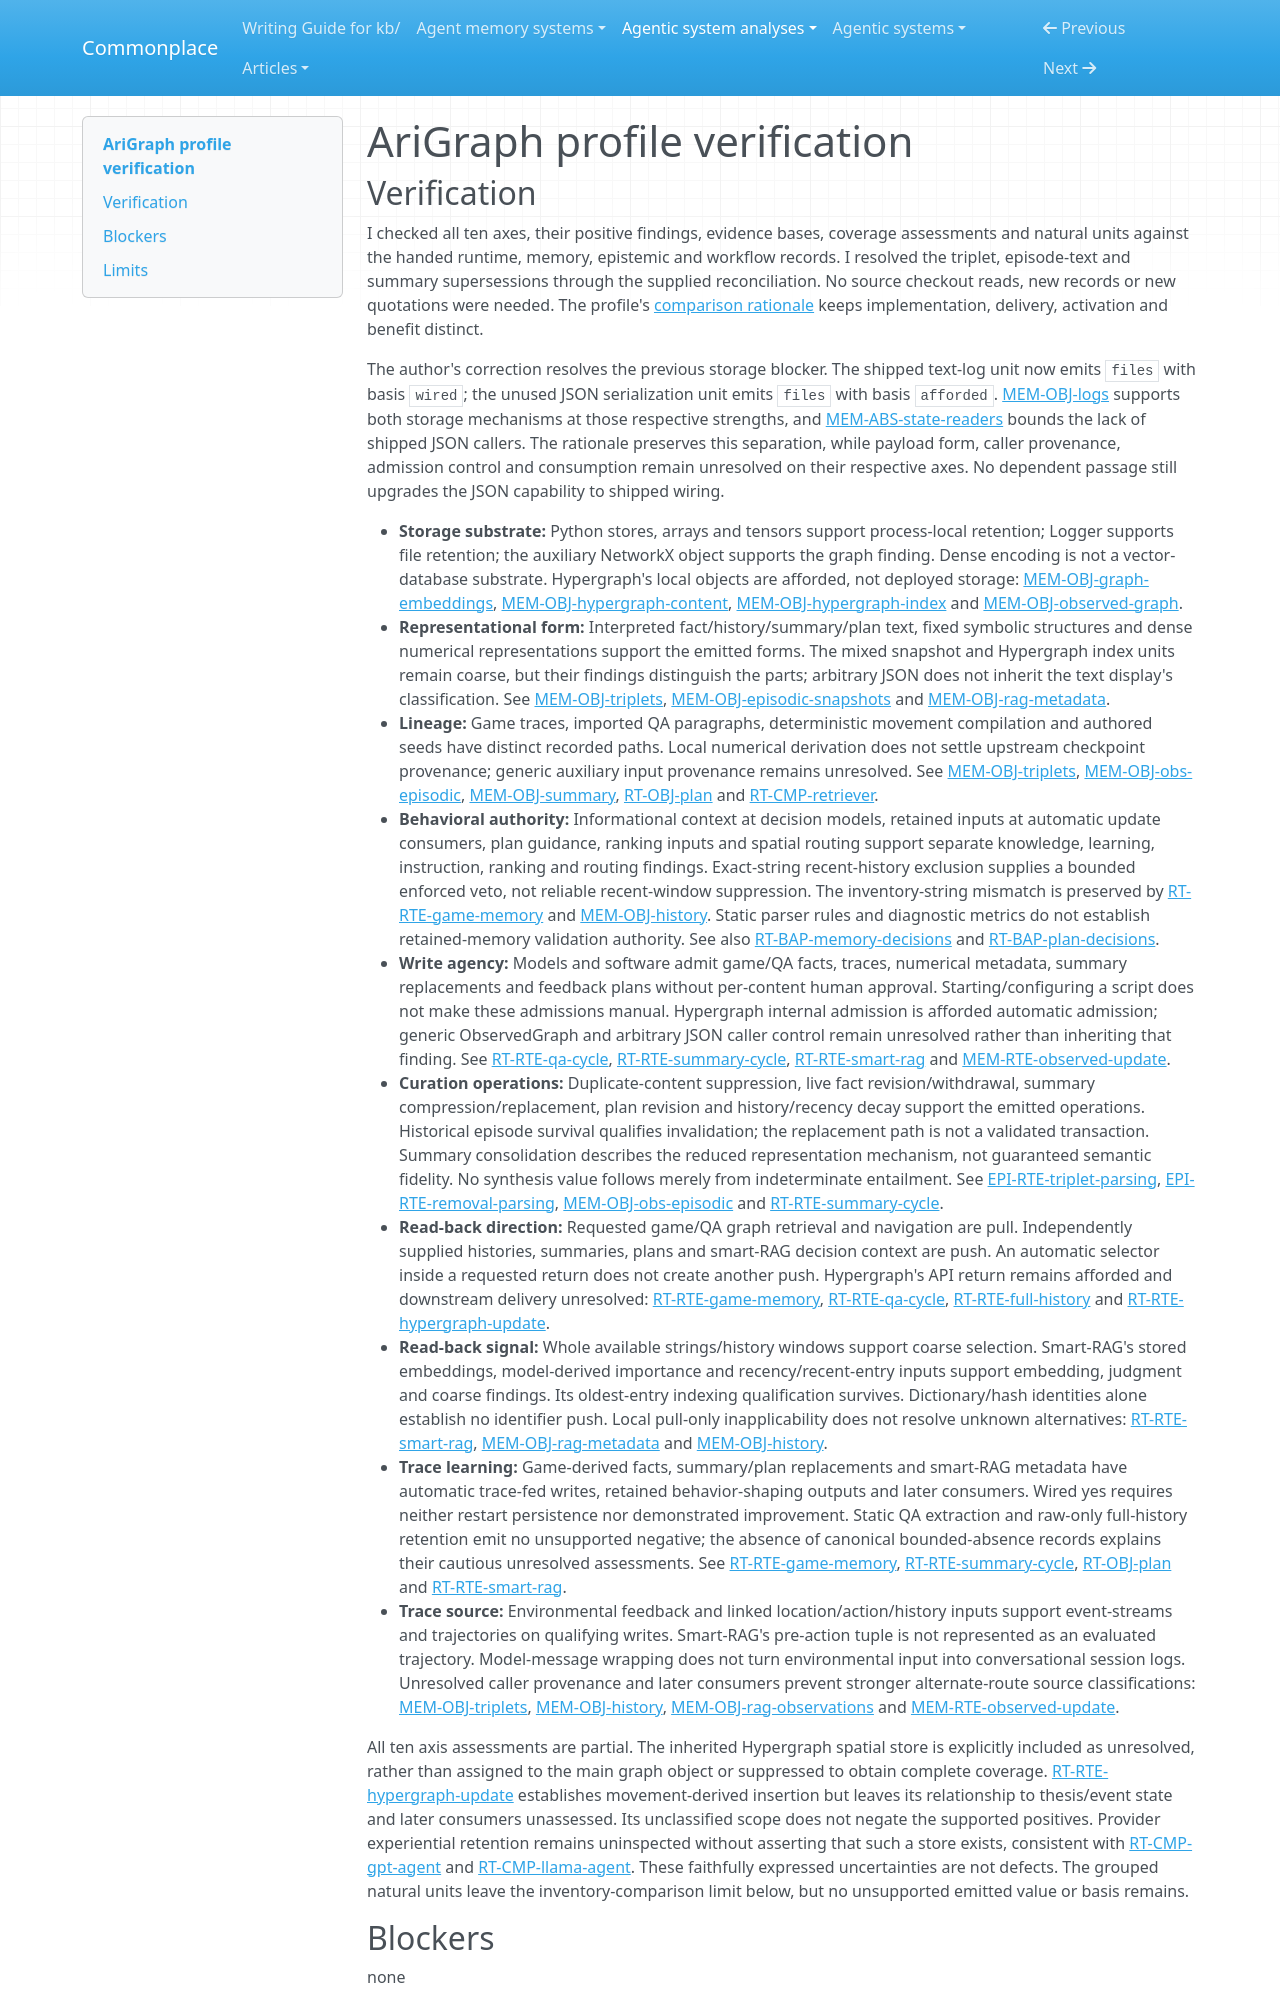

repository: zby/commonplace · page: agentic-system-analyses/retained/arigraph/profile-verification/index.html · generator: mkdocs

---
type: agentic-system-analyses/types/agentic-system-verification.md
description: "Independent verification of AriGraph's ten-axis memory profile against the handed records at the frozen commit."
run-id: AAS-2026-10-12-arigraph-fd0f6f1c1383-01
reviewed-boundary: e884b76d7fa5185a3a8a55e5a67393b5a43f5ef2
---

# AriGraph profile verification
